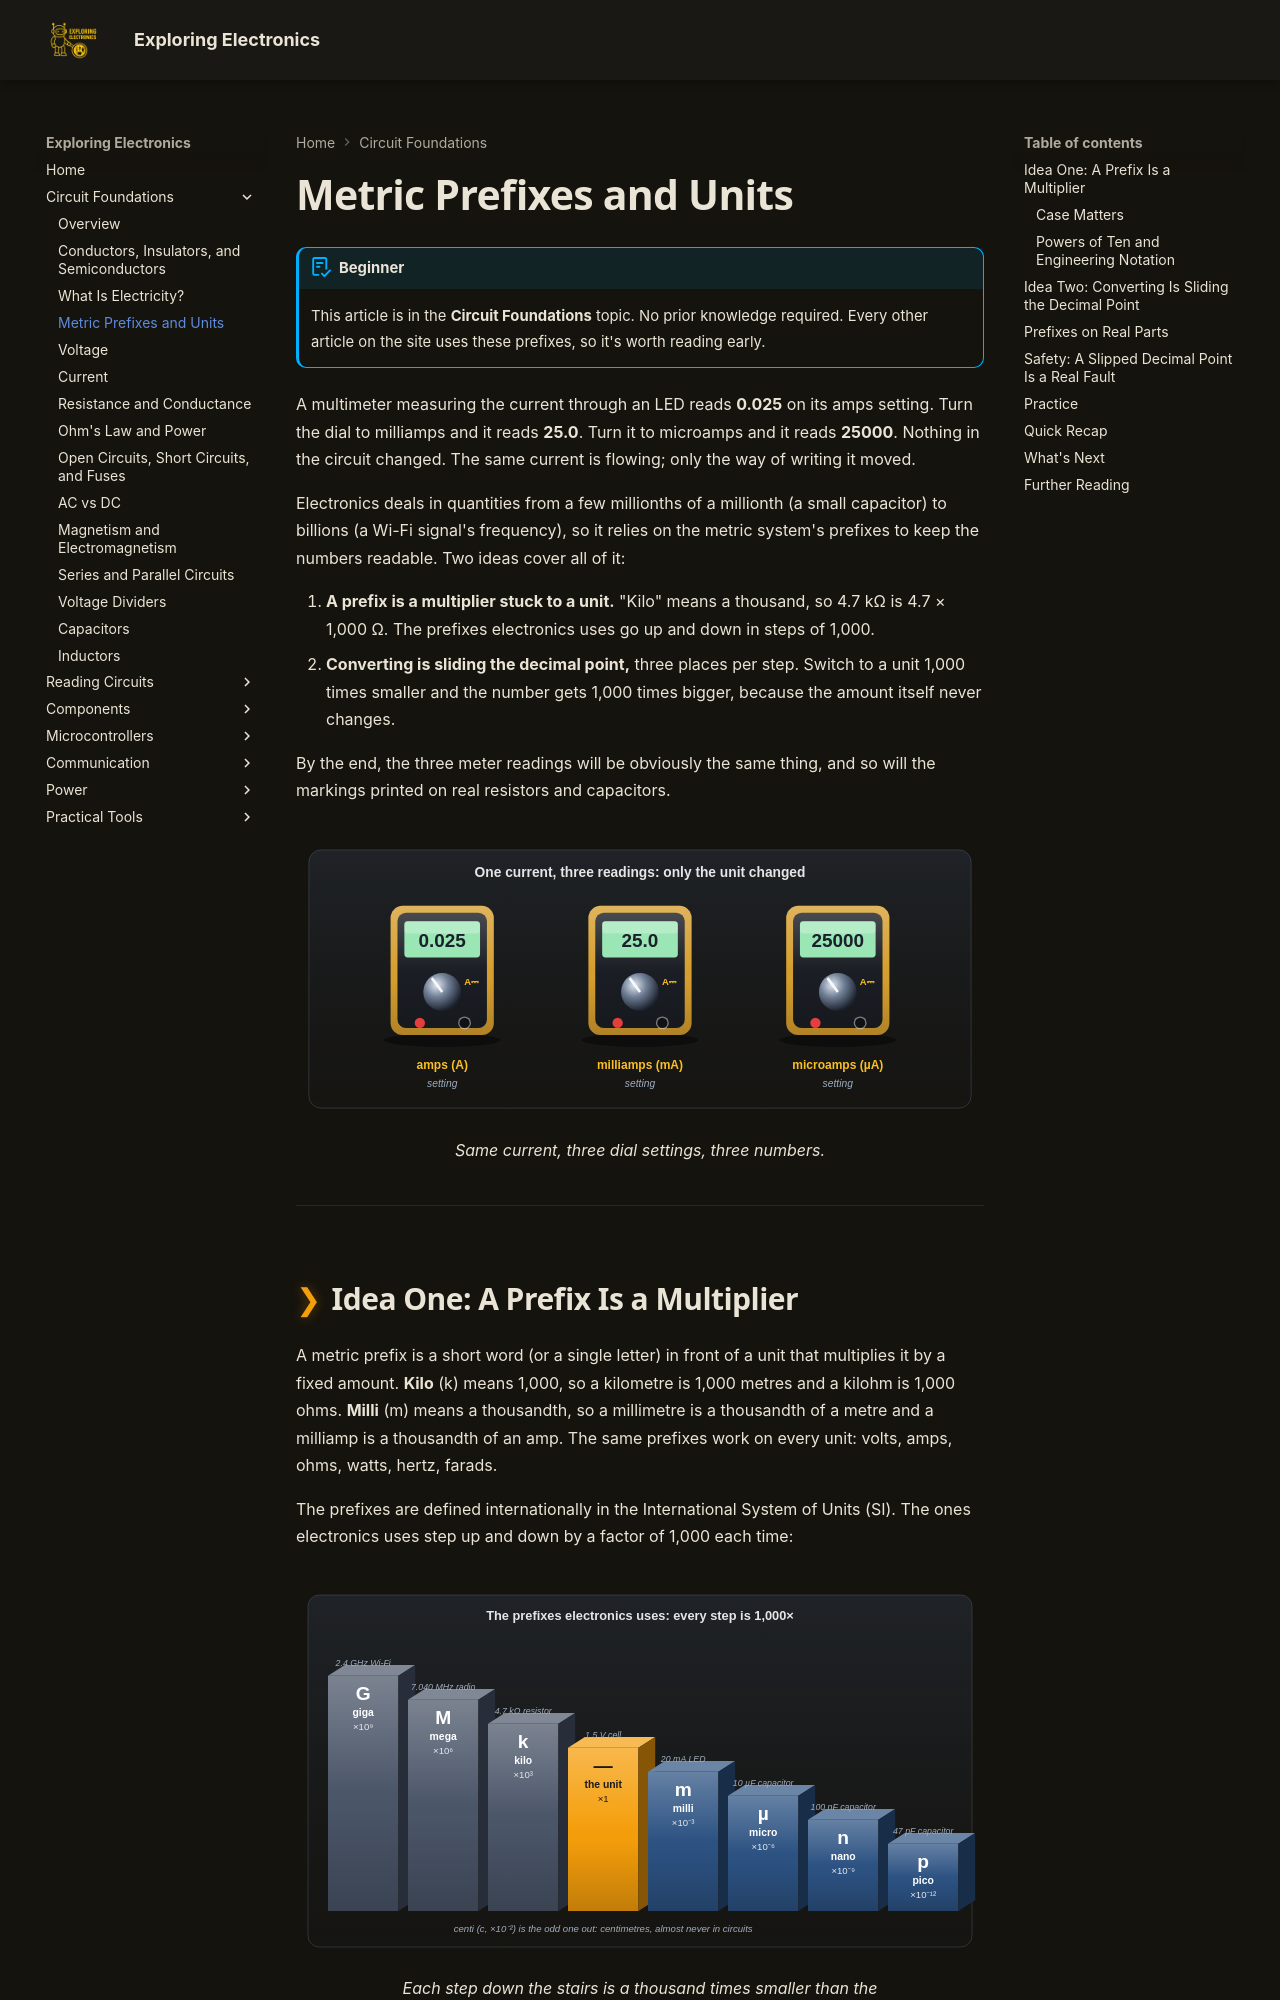

repository: bradpenney/exploring_electronics · page: metric_prefixes/index.html · generator: mkdocs

---
date: "2026-10-01 16:00"
title: "Metric Prefixes: Milli, Micro, Kilo, Mega, and the Rest"
description: "How metric prefixes work in electronics: what milli, micro, nano, pico, kilo, mega, and giga mean, how to convert between them, and how they're printed on real parts."
---

# Metric Prefixes and Units

!!! abstract "Beginner"
    This article is in the **Circuit Foundations** topic. No prior knowledge required. Every other article on the site uses these prefixes, so it's worth reading early.

A multimeter measuring the current through an LED reads **0.025** on its amps setting. Turn the dial to milliamps and it reads **25.0**. Turn it to microamps and it reads **25000**. Nothing in the circuit changed. The same current is flowing; only the way of writing it moved.

Electronics deals in quantities from a few millionths of a millionth (a small capacitor) to billions (a Wi-Fi signal's frequency), so it relies on the metric system's prefixes to keep the numbers readable. Two ideas cover all of it:

1. **A prefix is a multiplier stuck to a unit.** "Kilo" means a thousand, so 4.7 kΩ is 4.7 × 1,000 Ω. The prefixes electronics uses go up and down in steps of 1,000.
2. **Converting is sliding the decimal point,** three places per step. Switch to a unit 1,000 times smaller and the number gets 1,000 times bigger, because the amount itself never changes.

By the end, the three meter readings will be obviously the same thing, and so will the markings printed on real resistors and capacitors.

<figure markdown>
  ![Three multimeters measuring the same current. On the amps setting it reads 0.025, on milliamps 25.0, and on microamps 25000.](images/metric_prefixes/meter_ranges.svg){ width="720" }
  <figcaption>Same current, three dial settings, three numbers.</figcaption>
</figure>

---
